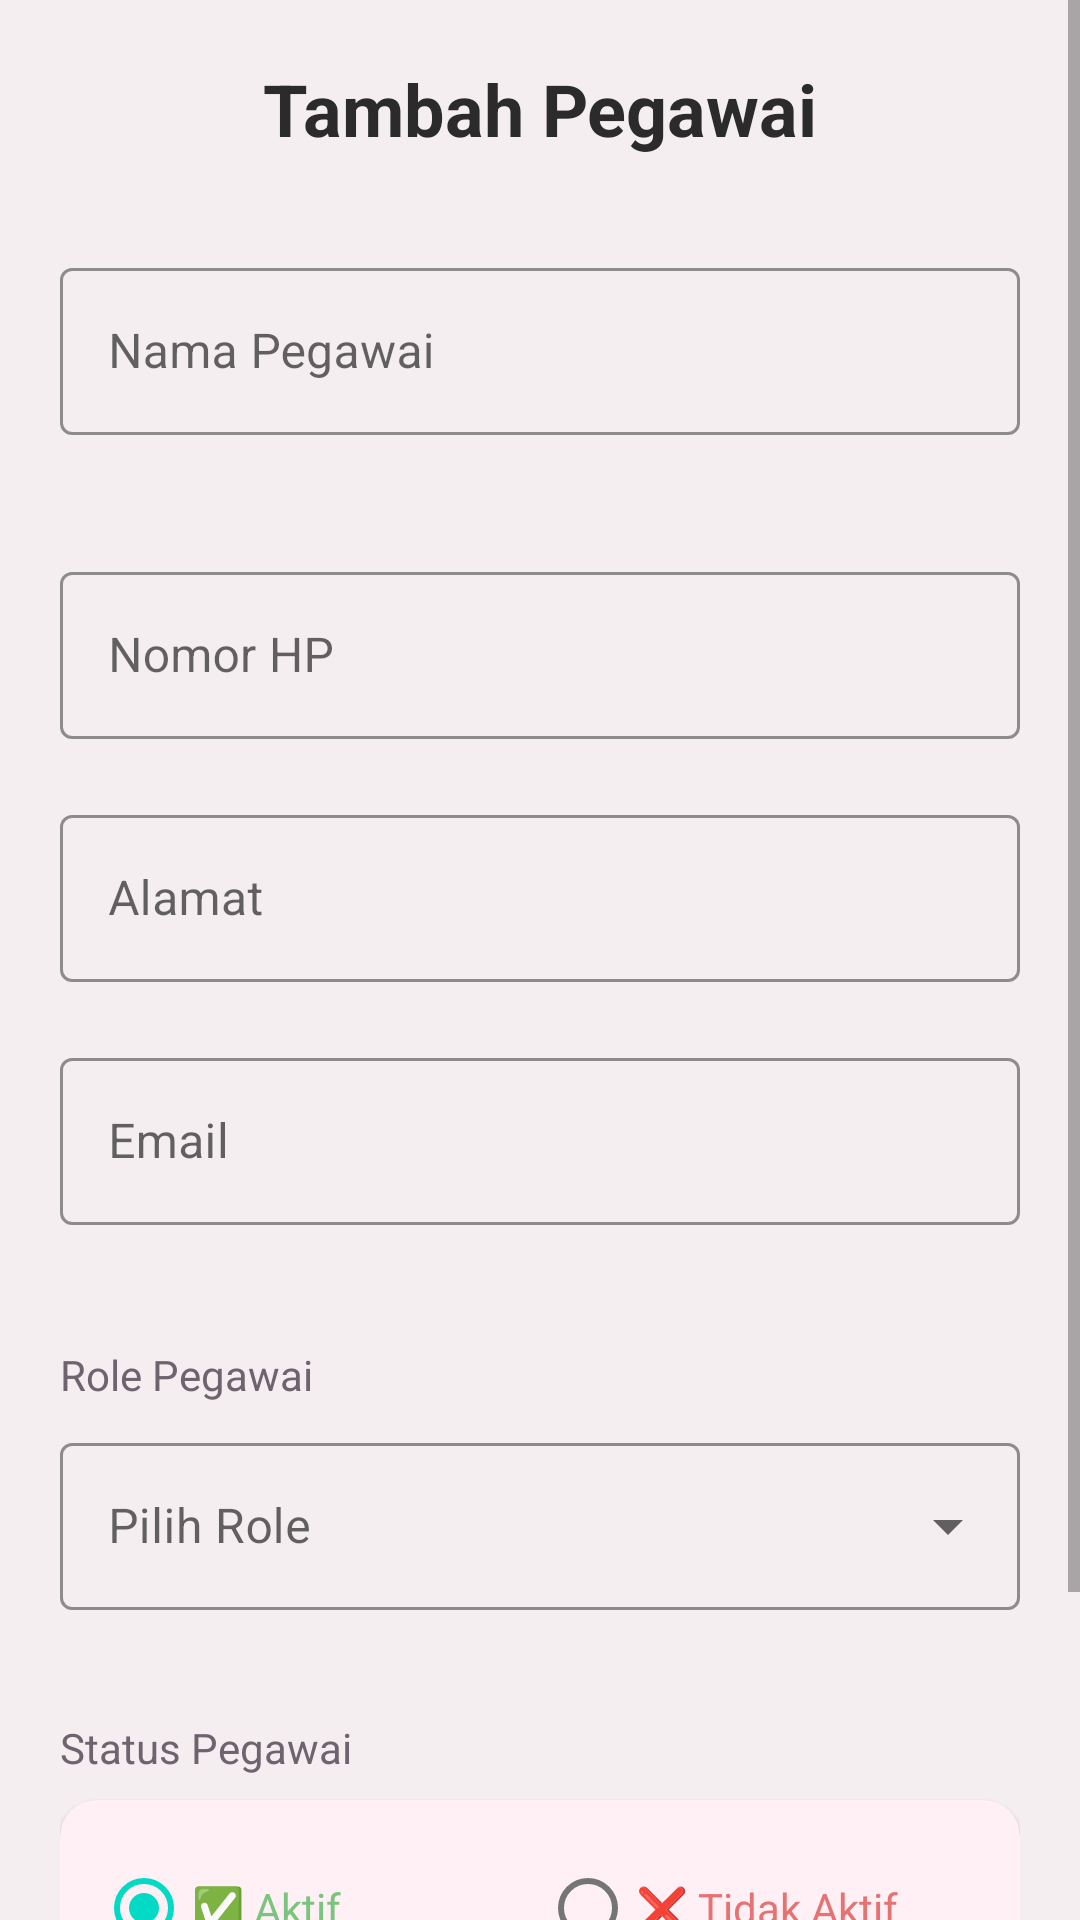

The Android layout XML behind this screen, and the referenced resources:
<!-- AndroidManifest.xml: application theme Theme.SelarasPOS -->
<!-- res/layout/activity_mod_pegawai.xml -->
<?xml version="1.0" encoding="utf-8"?>
<ScrollView
    xmlns:android="http://schemas.android.com/apk/res/android"
    xmlns:app="http://schemas.android.com/apk/res-auto"
    android:layout_width="match_parent"
    android:layout_height="match_parent"
    android:background="@color/background_light"
    android:fillViewport="true">

    <LinearLayout
        android:layout_width="match_parent"
        android:layout_height="wrap_content"
        android:orientation="vertical"
        android:padding="20dp">

        
        <RelativeLayout
            android:layout_width="match_parent"
            android:layout_height="wrap_content"
            android:layout_marginBottom="16dp">

            <ImageButton
                android:id="@+id/btnKembali"
                android:layout_width="48dp"
                android:layout_height="48dp"
                android:src="@drawable/ic_back"
                android:tint="@color/black"
                android:background="?attr/selectableItemBackgroundBorderless"
                android:scaleType="center"
                android:contentDescription="Kembali" />

            <TextView
                android:id="@+id/tvJudulModPegawai"
                android:layout_width="match_parent"
                android:layout_height="wrap_content"
                android:text="Tambah Pegawai"
                android:textSize="24sp"
                android:textStyle="bold"
                android:textColor="@color/text_primary"
                android:gravity="center" />

        </RelativeLayout>

        
        <com.google.android.material.textfield.TextInputLayout
            android:id="@+id/tilNamaPegawai"
            style="@style/Widget.MaterialComponents.TextInputLayout.OutlinedBox"
            android:layout_width="match_parent"
            android:layout_height="wrap_content"
            android:layout_marginBottom="20dp"
            app:boxStrokeColor="@color/primary"
            app:hintTextColor="@color/primary"
            app:errorEnabled="true">

            <com.google.android.material.textfield.TextInputEditText
                android:id="@+id/etNamaPegawai"
                android:layout_width="match_parent"
                android:layout_height="wrap_content"
                android:hint="Nama Pegawai"
                android:inputType="textPersonName"
                android:textColor="@color/text_primary" />
        </com.google.android.material.textfield.TextInputLayout>

        
        <com.google.android.material.textfield.TextInputLayout
            android:id="@+id/tilNoHp"
            style="@style/Widget.MaterialComponents.TextInputLayout.OutlinedBox"
            android:layout_width="match_parent"
            android:layout_height="wrap_content"
            android:layout_marginBottom="20dp"
            app:boxStrokeColor="@color/primary"
            app:hintTextColor="@color/primary">

            <com.google.android.material.textfield.TextInputEditText
                android:id="@+id/etNoHp"
                android:layout_width="match_parent"
                android:layout_height="wrap_content"
                android:hint="Nomor HP"
                android:inputType="phone"
                android:textColor="@color/text_primary" />
        </com.google.android.material.textfield.TextInputLayout>

        
        <com.google.android.material.textfield.TextInputLayout
            android:id="@+id/tilAlamatPegawai"
            style="@style/Widget.MaterialComponents.TextInputLayout.OutlinedBox"
            android:layout_width="match_parent"
            android:layout_height="wrap_content"
            android:layout_marginBottom="20dp"
            app:boxStrokeColor="@color/primary"
            app:hintTextColor="@color/primary">

            <com.google.android.material.textfield.TextInputEditText
                android:id="@+id/etAlamatPegawai"
                android:layout_width="match_parent"
                android:layout_height="wrap_content"
                android:hint="Alamat"
                android:inputType="textPostalAddress"
                android:textColor="@color/text_primary" />
        </com.google.android.material.textfield.TextInputLayout>

        
        <com.google.android.material.textfield.TextInputLayout
            android:id="@+id/tilEmailPegawai"
            style="@style/Widget.MaterialComponents.TextInputLayout.OutlinedBox"
            android:layout_width="match_parent"
            android:layout_height="wrap_content"
            android:layout_marginBottom="20dp"
            app:boxStrokeColor="@color/primary"
            app:hintTextColor="@color/primary"
            app:errorEnabled="true">

            <com.google.android.material.textfield.TextInputEditText
                android:id="@+id/etEmailPegawai"
                android:layout_width="match_parent"
                android:layout_height="wrap_content"
                android:hint="Email"
                android:inputType="textEmailAddress"
                android:textColor="@color/text_primary" />
        </com.google.android.material.textfield.TextInputLayout>

        
        <TextView
            android:layout_width="match_parent"
            android:layout_height="wrap_content"
            android:text="Role Pegawai"
            android:textSize="14sp"
            android:textColor="@color/text_secondary"
            android:layout_marginBottom="8dp" />

        <com.google.android.material.textfield.TextInputLayout
            android:id="@+id/tilRole"
            style="@style/Widget.MaterialComponents.TextInputLayout.OutlinedBox.ExposedDropdownMenu"
            android:layout_width="match_parent"
            android:layout_height="wrap_content"
            android:layout_marginBottom="16dp"
            app:boxStrokeColor="@color/primary"
            app:hintTextColor="@color/primary"
            app:errorEnabled="true">

            <androidx.appcompat.widget.AppCompatAutoCompleteTextView
                android:id="@+id/actvRole"
                android:layout_width="match_parent"
                android:layout_height="wrap_content"
                android:hint="Pilih Role"
                android:inputType="none"
                android:textColor="@color/text_primary" />
        </com.google.android.material.textfield.TextInputLayout>

        
        <TextView
            android:layout_width="match_parent"
            android:layout_height="wrap_content"
            android:text="Status Pegawai"
            android:textSize="14sp"
            android:textColor="@color/text_secondary"
            android:layout_marginBottom="8dp" />

        <com.google.android.material.card.MaterialCardView
            android:layout_width="match_parent"
            android:layout_height="wrap_content"
            app:cardCornerRadius="12dp"
            app:cardElevation="1dp"
            app:cardBackgroundColor="@color/surface_variant"
            android:layout_marginBottom="24dp">

            <RadioGroup
                android:id="@+id/rgStatusPegawai"
                android:layout_width="match_parent"
                android:layout_height="wrap_content"
                android:orientation="horizontal"
                android:padding="12dp">

                <com.google.android.material.radiobutton.MaterialRadioButton
                    android:id="@+id/rbAktif"
                    android:layout_width="0dp"
                    android:layout_height="wrap_content"
                    android:layout_weight="1"
                    android:text="✅ Aktif"
                    android:textColor="@color/success"
                    android:checked="true" />

                <com.google.android.material.radiobutton.MaterialRadioButton
                    android:id="@+id/rbTidakAktif"
                    android:layout_width="0dp"
                    android:layout_height="wrap_content"
                    android:layout_weight="1"
                    android:text="❌ Tidak Aktif"
                    android:textColor="@color/error" />

            </RadioGroup>
        </com.google.android.material.card.MaterialCardView>

        
        <ProgressBar
            android:id="@+id/progressSimpanPegawai"
            android:layout_width="wrap_content"
            android:layout_height="wrap_content"
            android:layout_gravity="center"
            android:layout_marginBottom="16dp"
            android:visibility="gone"
            android:indeterminateTint="@color/primary" />

        
        <com.google.android.material.button.MaterialButton
            android:id="@+id/btnSimpanPegawai"
            android:layout_width="match_parent"
            android:layout_height="56dp"
            android:text="Simpan Pegawai"
            android:textSize="16sp"
            android:textColor="@color/text_on_primary"
            app:cornerRadius="12dp"
            android:backgroundTint="@color/primary" />

    </LinearLayout>
</ScrollView>
<!-- resources referenced by this layout -->
<resources>
  <color name="background_light">#F4EEF1</color>
  <color name="black">#000000</color>
  <color name="error">#E57373</color>
  <color name="primary">#FEA8BB</color>
  <color name="success">#7BC47F</color>
  <color name="surface_variant">#FEF0F4</color>
  <color name="text_on_primary">#FFFFFF</color>
  <color name="text_primary">#2B2B2B</color>
  <color name="text_secondary">#6E6470</color>
  <style name="Theme.SelarasPOS" parent="Theme.MaterialComponents.Light.NoActionBar">
          
          <item name="colorPrimary">@color/primary</item>
          <item name="colorPrimaryDark">@color/primary_dark</item>
          <item name="android:colorBackground">@color/background</item>
          <item name="android:textColorPrimary">@color/text_primary</item>
      </style>
  <color name="primary_dark">#E78FA5</color>
  <color name="background">#E9DCE3</color>
</resources>
